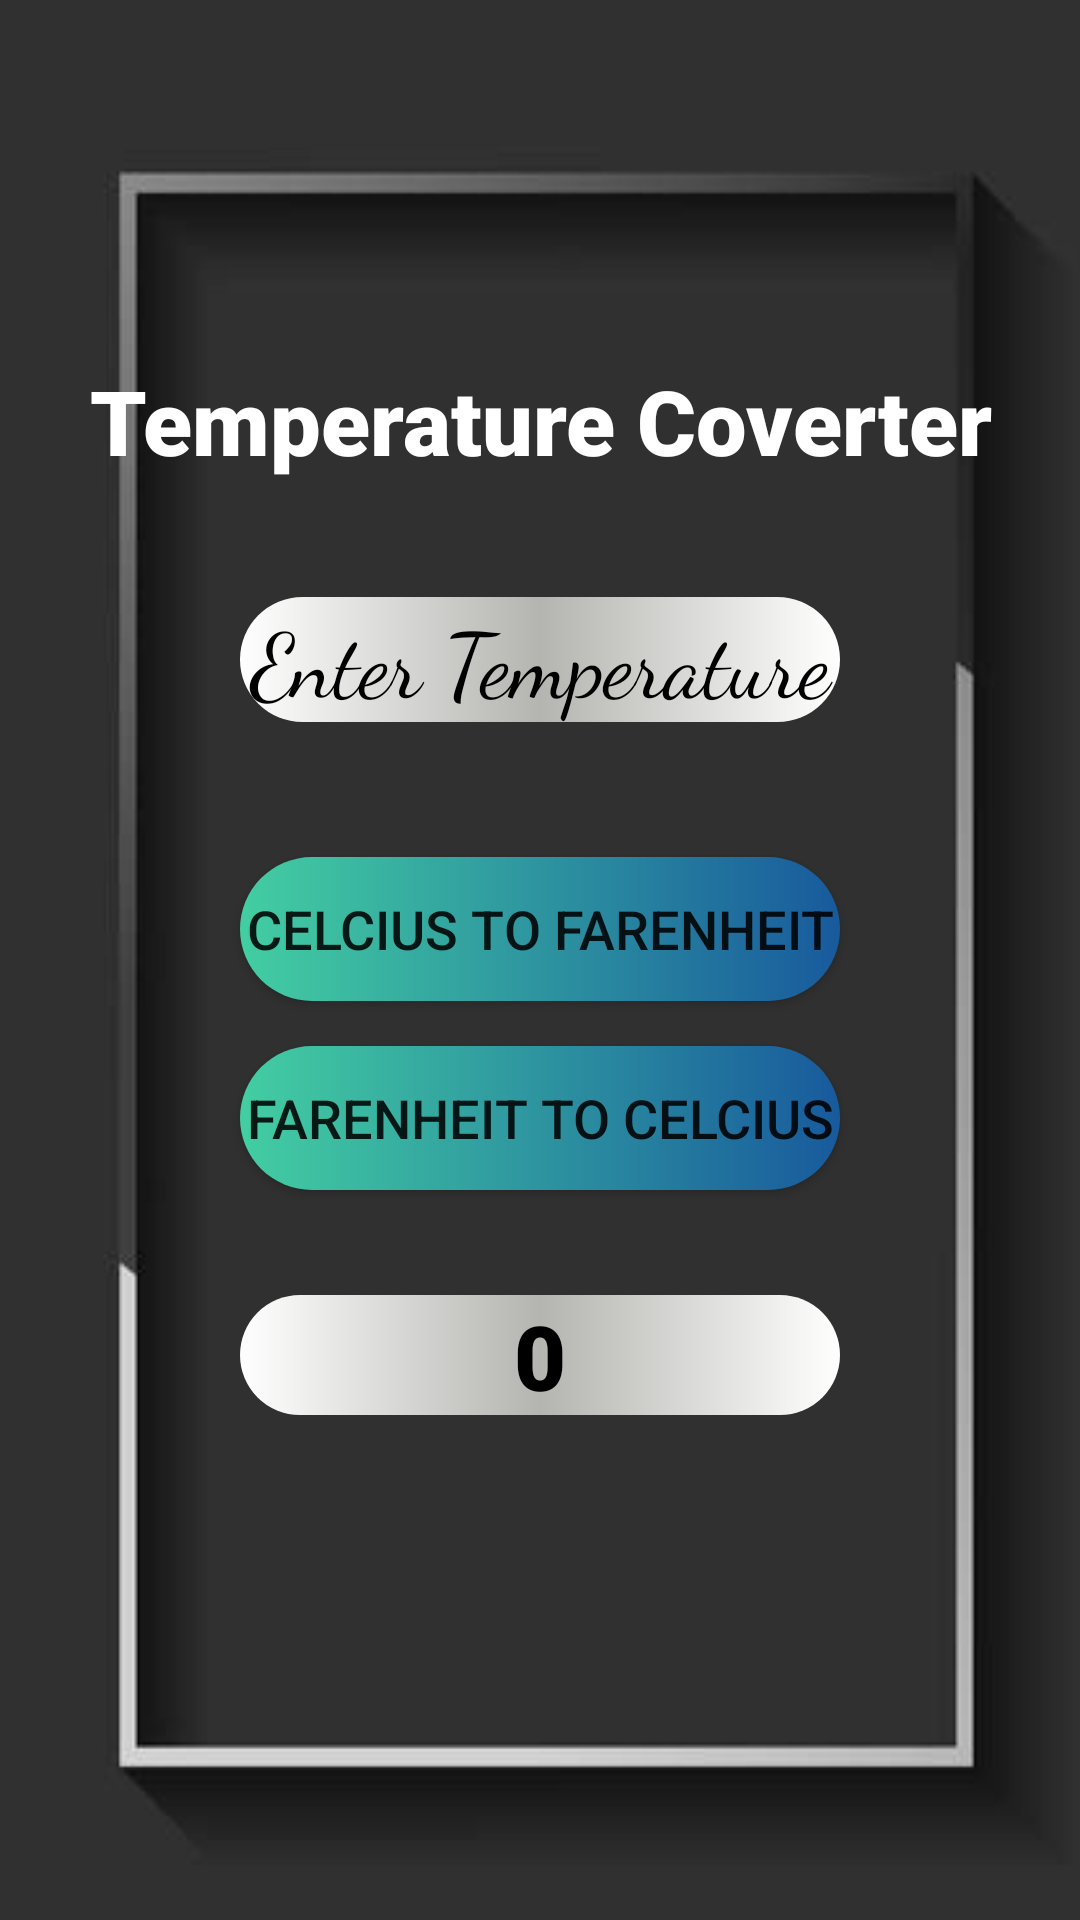

Produce the Android XML layout that renders to this screen, including the resource entries it uses.
<!-- AndroidManifest.xml: application theme Theme.CONVERTER -->
<!-- res/layout/activity_temperature_converter.xml -->
<?xml version="1.0" encoding="utf-8"?>
<LinearLayout xmlns:android="http://schemas.android.com/apk/res/android"
    xmlns:app="http://schemas.android.com/apk/res-auto"
    xmlns:tools="http://schemas.android.com/tools"
    android:layout_width="match_parent"
    android:layout_height="match_parent"
    android:background="@drawable/frame"
    android:orientation="vertical"
    tools:context=".MainActivity">


    <TextView
        android:id="@+id/textView"
        android:layout_width="match_parent"
        android:layout_height="49dp"
        android:layout_marginTop="120dp"
        android:fontFamily="sans-serif-black"
        android:text="Temperature Coverter"
        android:textAlignment="center"
        android:textColor="#ffffff"
        android:textSize="30dp" />

    <EditText
        android:id="@+id/et1"
        android:layout_width="match_parent"
        android:layout_height="wrap_content"
        android:layout_marginHorizontal="80dp"
        android:layout_marginVertical="30dp"
        android:hint="Enter Temperature"
        android:inputType="numberDecimal"
        android:textAlignment="center"
        android:textColor="#000000"
        android:textColorHint="#000000"
        android:fontFamily="cursive"
        android:background="@drawable/gradient"
        android:textSize="30dp" />

    <Button
        android:id="@+id/b1"
        android:layout_width="200dp"
        android:layout_height="wrap_content"
        android:layout_marginTop="15dp"
        android:layout_gravity="center"
        android:background="@drawable/round_border"
        android:text="Celcius to Farenheit"
        android:textSize="18dp" />

    <Button
        android:id="@+id/b2"
        android:layout_width="200dp"
        android:layout_height="wrap_content"
        android:layout_marginTop="15dp"
        android:layout_gravity="center"
        android:background="@drawable/round_border"
        android:text="Farenheit to Celcius"
        android:textSize="18dp" />

    <TextView
        android:id="@+id/result"
        android:layout_width="match_parent"
        android:layout_height="40dp"
        android:layout_marginHorizontal="80dp"
        android:layout_marginVertical="35dp"
        android:text="0"
        android:textAlignment="center"
        android:textColor="#000000"
        android:fontFamily="sans-serif-black"
        android:background="@drawable/gradient"
        android:textSize="30dp" />
</LinearLayout>
<!-- resources referenced by this layout -->
<resources>
  <!-- drawable frame: jpg bitmap (drawable, 9438 bytes) -->
  <!-- drawable gradient (drawable) -->
  <?xml version="1.0" encoding="utf-8"?>
  <shape
      android:shape = "rectangle"
      xmlns:android = "http://schemas.android.com/apk/res/android" >
  
      <gradient
          android:startColor = "#ffffff"
          android:centerColor = "#b4b5b0"
          android:endColor = "#ffffff"
          android:angle = "0"
          android:type = "linear" />
  
      <corners android:radius="25dp" />
  </shape>
  <!-- drawable round_border (drawable) -->
  <?xml version="1.0" encoding="utf-8"?>
  <shape xmlns:android="http://schemas.android.com/apk/res/android"
      android:shape="rectangle">
  
      <gradient android:startColor="#43cea2"
          android:endColor="#185a9d"
          android:angle="0"/>
      <corners android:radius="25dp" />
  
  </shape>
  <style name="Theme.CONVERTER" parent="Theme.MaterialComponents.DayNight.DarkActionBar">
          
          <item name="colorPrimary">#03d3fc</item>
          <item name="colorPrimaryVariant">#03d3fc</item>
          <item name="colorOnPrimary">@color/white</item>
          
          <item name="colorSecondary">@color/teal_200</item>
          <item name="colorSecondaryVariant">@color/teal_700</item>
          <item name="colorOnSecondary">@color/black</item>
          
          <item name="android:statusBarColor" tools:targetApi="l">?attr/colorPrimaryVariant</item>
          
      </style>
  <color name="white">#FFFFFFFF</color>
  <color name="teal_200">#FF03DAC5</color>
  <color name="teal_700">#FF018786</color>
  <color name="black">#FF000000</color>
</resources>
